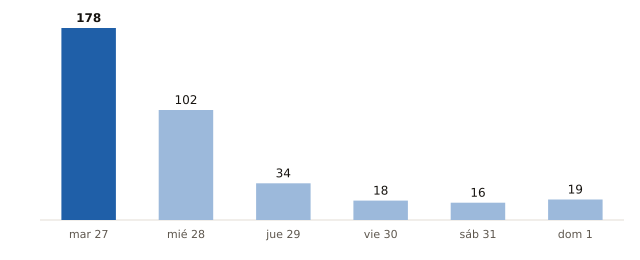

Values plotted in this chart, from the file beside it:
fecha, municipios_prob_90_o_mas
2026-10-27, 178
2026-10-28, 102
2026-10-29, 34
2026-10-30, 18
2026-10-31, 16
2026-11-01, 19
